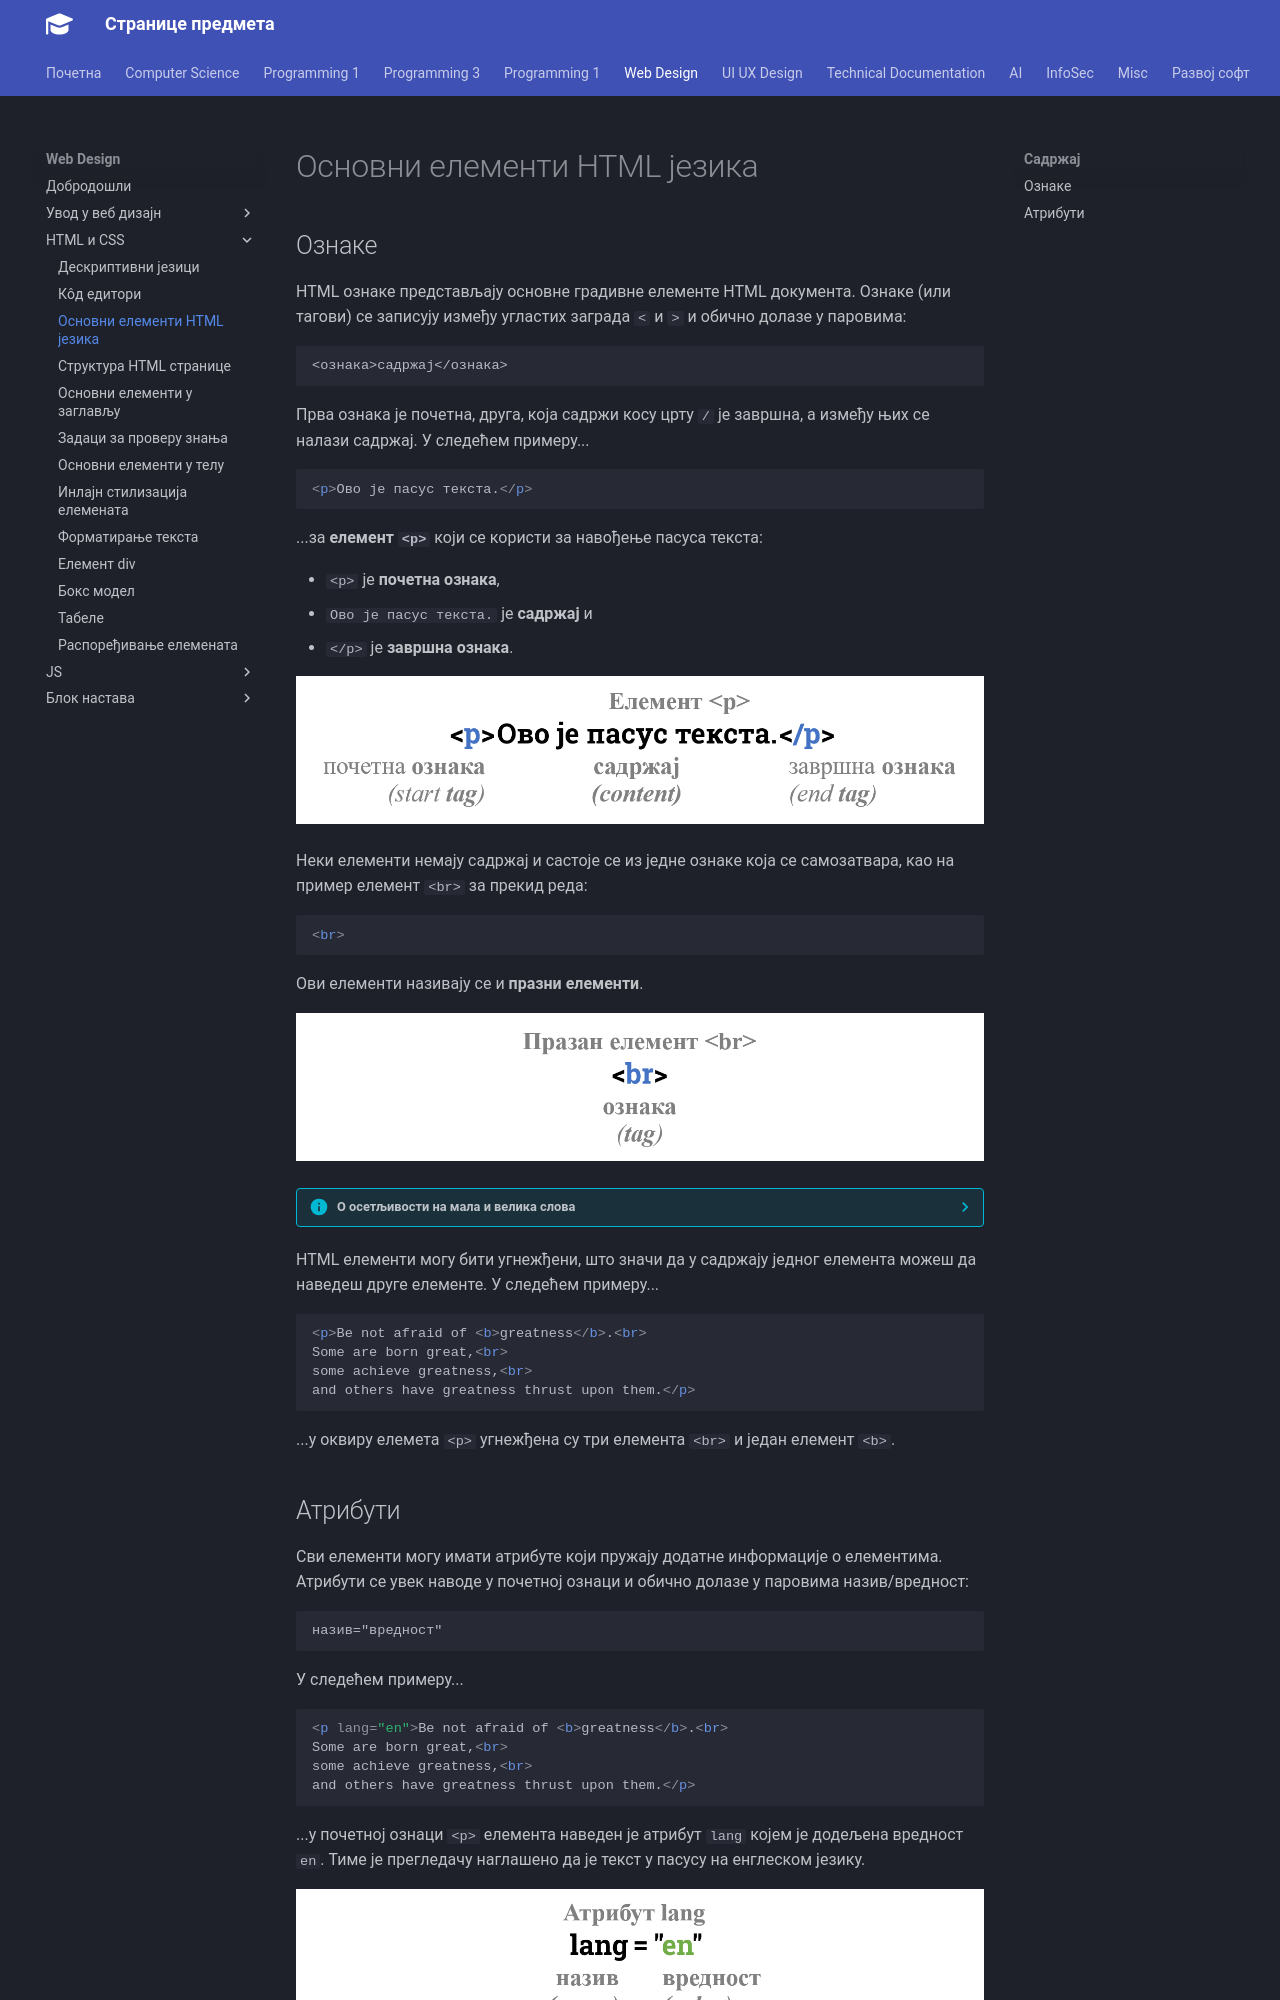

repository: radlovacki/lessons · page: webd/02/03_osnovni_elementi/index.html · generator: mkdocs

# Основни елементи HTML језика

## Ознаке

HTML ознаке представљају основне градивне елементе HTML документа. Ознаке (или
тагови) се записују између угластих заграда `<` и `>` и обично долазе у
паровима:

```text
<ознака>садржај</ознака>
```

Прва ознака је почетна, друга, која садржи косу црту `/` је завршна, а између
њих се налази садржај. У следећем примеру...

```html
<p>Ово је пасус текста.</p>
```

...за **елемент `<p>`** који се користи за навођење пасуса текста:

* `<p>` је **почетна ознака**,
* `Ово је пасус текста.` је **садржај** и
* `</p>` је **завршна ознака**.

![HTML елемент](./images/element.png)

Неки елементи немају садржај и састоје се из једне ознаке која се самозатвара,
као на пример елемент `<br>` за прекид реда:

```html
<br>
```

Ови елементи називају се и **празни елементи**.

![HTML празан елемент](./images/empty-element.png)

??? info "О осетљивости на мала и велика слова"

    У односу на кључне речи и функције програмског језика C, HTML ознаке
    елемената нису осетљиве на велика и мала слова (нису *case sensitive*). То
    значи да би елементе из претходних примера могао да наведеш и овако...

    ```html
    <P>Ово је пасус текста.</P>
    <BR>
    ```

    ...или овако:

    ```html
    <p>Ово је пасус текста.</P>
    <Br>
    ```

    **Иако је то могуће, све ознаке елемената записиваћеш искључиво малим
    словима!**

HTML елементи могу бити угнежђени, што значи да у садржају једног елемента
можеш да наведеш друге елементе. У следећем примеру...

```html
<p>Be not afraid of <b>greatness</b>.<br>
Some are born great,<br>
some achieve greatness,<br>
and others have greatness thrust upon them.</p>
```

...у оквиру елемета `<p>` угнежђена су три елемента `<br>` и један елемент
`<b>`.
